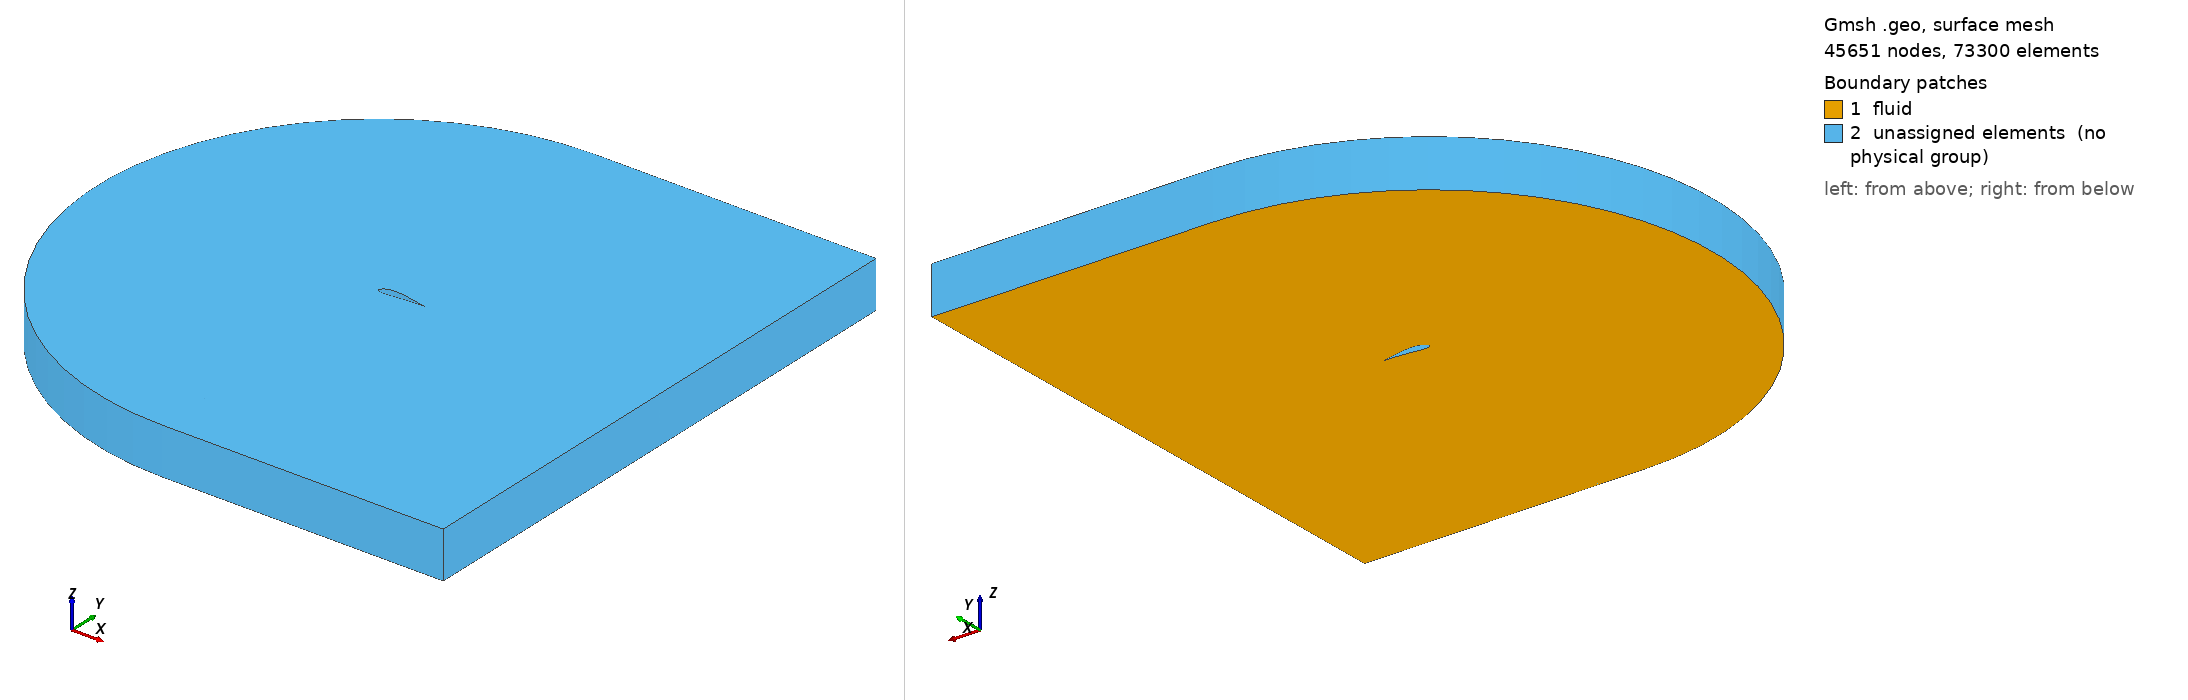

Gmsh geometry script, surface-meshed: 45651 nodes, 73300 surface elements. Boundary patches (legend numbers): 1 fluid, 2 unassigned elements (no physical group). Left view from above one corner, right view from below the opposite corner. Legend entries are the model's physical surfaces; 'unassigned elements' are surfaces in no physical group. The drawing asked Gmsh for element sizes between 1% and 20% of the model's largest extent; the script's own settings can give other sizes.

=== e1211_2D.geo (drawn) ===
SetFactory("OpenCASCADE");
N_inlet = DefineNumber[ 30, Name "Parameters/N_inlet" ];
N_vertical = DefineNumber[ 30, Name "Parameters/N_vertical" ];
P_vertical = DefineNumber[ 1.10, Name "Parameters/P_vertical" ];
N_airfoil = DefineNumber[ 50, Name "Parameters/N_airfoil" ];
N_shear = DefineNumber[ 30, Name "Parameters/N_shear" ];
P_shear = DefineNumber[ 1.2, Name "Parameters/P_shear" ];
L = DefineNumber[ 6, Name "Parameters/L" ];
C = DefineNumber[ 6, Name "Parameters/C" ];
Refinement_offset = DefineNumber[ 0.35347154991943724, Name "Parameters/Refinement_offset" ];
N_refinement = DefineNumber[ 45.0, Name "Parameters/N_refinement" ];
P_refinement = DefineNumber[ 1.18, Name "Parameters/P_refinement" ];
AoA_deg = DefineNumber[ 0, Name "Parameters/AoA" ];
AoA = AoA_deg*3.14/180;
a_dim = 0.2;
Point(1) = {1.0*Cos(AoA) + -0.0*Sin(AoA),-1* 1.0*Sin(AoA) + -0.0*Cos(AoA),0.0,a_dim};
Point(2) = {0.99618*Cos(AoA) + 0.000341*Sin(AoA),-1* 0.99618*Sin(AoA) + 0.000341*Cos(AoA),0.0,a_dim};
Point(3) = {0.9848899*Cos(AoA) + 0.0010939*Sin(AoA),-1* 0.9848899*Sin(AoA) + 0.0010939*Cos(AoA),0.0,a_dim};
Point(4) = {0.9665597*Cos(AoA) + 0.0018186*Sin(AoA),-1* 0.9665597*Sin(AoA) + 0.0018186*Cos(AoA),0.0,a_dim};
Point(5) = {0.9416093*Cos(AoA) + 0.0023049*Sin(AoA),-1* 0.9416093*Sin(AoA) + 0.0023049*Cos(AoA),0.0,a_dim};
Point(6) = {0.9104786*Cos(AoA) + 0.0024229*Sin(AoA),-1* 0.9104786*Sin(AoA) + 0.0024229*Cos(AoA),0.0,a_dim};
Point(7) = {0.8736576*Cos(AoA) + 0.0019822*Sin(AoA),-1* 0.8736576*Sin(AoA) + 0.0019822*Cos(AoA),0.0,a_dim};
Point(8) = {0.8317464*Cos(AoA) + 0.0008629*Sin(AoA),-1* 0.8317464*Sin(AoA) + 0.0008629*Cos(AoA),0.0,a_dim};
Point(9) = {0.7854049*Cos(AoA) + -0.0009953*Sin(AoA),-1* 0.7854049*Sin(AoA) + -0.0009953*Cos(AoA),0.0,a_dim};
Point(10) = {0.7353431*Cos(AoA) + -0.0036226*Sin(AoA),-1* 0.7353431*Sin(AoA) + -0.0036226*Cos(AoA),0.0,a_dim};
Point(11) = {0.682301*Cos(AoA) + -0.0070292*Sin(AoA),-1* 0.682301*Sin(AoA) + -0.0070292*Cos(AoA),0.0,a_dim};
Point(12) = {0.6270687*Cos(AoA) + -0.0111452*Sin(AoA),-1* 0.6270687*Sin(AoA) + -0.0111452*Cos(AoA),0.0,a_dim};
Point(13) = {0.5704262*Cos(AoA) + -0.0159109*Sin(AoA),-1* 0.5704262*Sin(AoA) + -0.0159109*Cos(AoA),0.0,a_dim};
Point(14) = {0.5131935*Cos(AoA) + -0.0212064*Sin(AoA),-1* 0.5131935*Sin(AoA) + -0.0212064*Cos(AoA),0.0,a_dim};
Point(15) = {0.4561908*Cos(AoA) + -0.026882*Sin(AoA),-1* 0.4561908*Sin(AoA) + -0.026882*Cos(AoA),0.0,a_dim};
Point(16) = {0.400208*Cos(AoA) + -0.0327679*Sin(AoA),-1* 0.400208*Sin(AoA) + -0.0327679*Cos(AoA),0.0,a_dim};
Point(17) = {0.3460453*Cos(AoA) + -0.0386442*Sin(AoA),-1* 0.3460453*Sin(AoA) + -0.0386442*Cos(AoA),0.0,a_dim};
Point(18) = {0.2944627*Cos(AoA) + -0.0442612*Sin(AoA),-1* 0.2944627*Sin(AoA) + -0.0442612*Cos(AoA),0.0,a_dim};
Point(19) = {0.2461903*Cos(AoA) + -0.049299*Sin(AoA),-1* 0.2461903*Sin(AoA) + -0.049299*Cos(AoA),0.0,a_dim};
Point(20) = {0.2019283*Cos(AoA) + -0.0534178*Sin(AoA),-1* 0.2019283*Sin(AoA) + -0.0534178*Cos(AoA),0.0,a_dim};
Point(21) = {0.1623067*Cos(AoA) + -0.0559778*Sin(AoA),-1* 0.1623067*Sin(AoA) + -0.0559778*Cos(AoA),0.0,a_dim};
Point(22) = {0.1274059*Cos(AoA) + -0.0561589*Sin(AoA),-1* 0.1274059*Sin(AoA) + -0.0561589*Cos(AoA),0.0,a_dim};
Point(23) = {0.0967358*Cos(AoA) + -0.053711*Sin(AoA),-1* 0.0967358*Sin(AoA) + -0.053711*Cos(AoA),0.0,a_dim};
Point(24) = {0.0700464*Cos(AoA) + -0.0489141*Sin(AoA),-1* 0.0700464*Sin(AoA) + -0.0489141*Cos(AoA),0.0,a_dim};
Point(25) = {0.0473176*Cos(AoA) + -0.0421381*Sin(AoA),-1* 0.0473176*Sin(AoA) + -0.0421381*Cos(AoA),0.0,a_dim};
Point(26) = {0.0286093*Cos(AoA) + -0.0337932*Sin(AoA),-1* 0.0286093*Sin(AoA) + -0.0337932*Cos(AoA),0.0,a_dim};
Point(27) = {0.0141414*Cos(AoA) + -0.0243593*Sin(AoA),-1* 0.0141414*Sin(AoA) + -0.0243593*Cos(AoA),0.0,a_dim};
Point(28) = {0.0043437*Cos(AoA) + -0.0143666*Sin(AoA),-1* 0.0043437*Sin(AoA) + -0.0143666*Cos(AoA),0.0,a_dim};
Point(29) = {0.0*Cos(AoA) + 0.0*Sin(AoA),-1* 0.0*Sin(AoA) + 0.0*Cos(AoA),0.0,a_dim};
Point(30) = {0.0063135*Cos(AoA) + 0.0237338*Sin(AoA),-1* 0.0063135*Sin(AoA) + 0.0237338*Cos(AoA),0.0,a_dim};
Point(31) = {0.0151275*Cos(AoA) + 0.0385619*Sin(AoA),-1* 0.0151275*Sin(AoA) + 0.0385619*Cos(AoA),0.0,a_dim};
Point(32) = {0.0276716*Cos(AoA) + 0.053499*Sin(AoA),-1* 0.0276716*Sin(AoA) + 0.053499*Cos(AoA),0.0,a_dim};
Point(33) = {0.0438257*Cos(AoA) + 0.0681453*Sin(AoA),-1* 0.0438257*Sin(AoA) + 0.0681453*Cos(AoA),0.0,a_dim};
Point(34) = {0.0634297*Cos(AoA) + 0.0820806*Sin(AoA),-1* 0.0634297*Sin(AoA) + 0.0820806*Cos(AoA),0.0,a_dim};
Point(35) = {0.0863135*Cos(AoA) + 0.094955*Sin(AoA),-1* 0.0863135*Sin(AoA) + 0.094955*Cos(AoA),0.0,a_dim};
Point(36) = {0.112247*Cos(AoA) + 0.1062887*Sin(AoA),-1* 0.112247*Sin(AoA) + 0.1062887*Cos(AoA),0.0,a_dim};
Point(37) = {0.14125*Cos(AoA) + 0.1155815*Sin(AoA),-1* 0.14125*Sin(AoA) + 0.1155815*Cos(AoA),0.0,a_dim};
Point(38) = {0.1734125*Cos(AoA) + 0.1226635*Sin(AoA),-1* 0.1734125*Sin(AoA) + 0.1226635*Cos(AoA),0.0,a_dim};
Point(39) = {0.2086145*Cos(AoA) + 0.1274446*Sin(AoA),-1* 0.2086145*Sin(AoA) + 0.1274446*Cos(AoA),0.0,a_dim};
Point(40) = {0.246766*Cos(AoA) + 0.1298649*Sin(AoA),-1* 0.246766*Sin(AoA) + 0.1298649*Cos(AoA),0.0,a_dim};
Point(41) = {0.287737*Cos(AoA) + 0.1300145*Sin(AoA),-1* 0.287737*Sin(AoA) + 0.1300145*Cos(AoA),0.0,a_dim};
Point(42) = {0.3312375*Cos(AoA) + 0.1280234*Sin(AoA),-1* 0.3312375*Sin(AoA) + 0.1280234*Cos(AoA),0.0,a_dim};
Point(43) = {0.3769575*Cos(AoA) + 0.1240516*Sin(AoA),-1* 0.3769575*Sin(AoA) + 0.1240516*Cos(AoA),0.0,a_dim};
Point(44) = {0.4245671*Cos(AoA) + 0.1182893*Sin(AoA),-1* 0.4245671*Sin(AoA) + 0.1182893*Cos(AoA),0.0,a_dim};
Point(45) = {0.4736364*Cos(AoA) + 0.1109867*Sin(AoA),-1* 0.4736364*Sin(AoA) + 0.1109867*Cos(AoA),0.0,a_dim};
Point(46) = {0.5237353*Cos(AoA) + 0.1024437*Sin(AoA),-1* 0.5237353*Sin(AoA) + 0.1024437*Cos(AoA),0.0,a_dim};
Point(47) = {0.574344*Cos(AoA) + 0.0929706*Sin(AoA),-1* 0.574344*Sin(AoA) + 0.0929706*Cos(AoA),0.0,a_dim};
Point(48) = {0.6248927*Cos(AoA) + 0.0829075*Sin(AoA),-1* 0.6248927*Sin(AoA) + 0.0829075*Cos(AoA),0.0,a_dim};
Point(49) = {0.6747711*Cos(AoA) + 0.0725745*Sin(AoA),-1* 0.6747711*Sin(AoA) + 0.0725745*Cos(AoA),0.0,a_dim};
Point(50) = {0.7233296*Cos(AoA) + 0.0623019*Sin(AoA),-1* 0.7233296*Sin(AoA) + 0.0623019*Cos(AoA),0.0,a_dim};
Point(51) = {0.7698681*Cos(AoA) + 0.0523698*Sin(AoA),-1* 0.7698681*Sin(AoA) + 0.0523698*Cos(AoA),0.0,a_dim};
Point(52) = {0.8137068*Cos(AoA) + 0.0430085*Sin(AoA),-1* 0.8137068*Sin(AoA) + 0.0430085*Cos(AoA),0.0,a_dim};
Point(53) = {0.8541455*Cos(AoA) + 0.034408*Sin(AoA),-1* 0.8541455*Sin(AoA) + 0.034408*Cos(AoA),0.0,a_dim};
Point(54) = {0.8905243*Cos(AoA) + 0.0266685*Sin(AoA),-1* 0.8905243*Sin(AoA) + 0.0266685*Cos(AoA),0.0,a_dim};
Point(55) = {0.9222433*Cos(AoA) + 0.0198503*Sin(AoA),-1* 0.9222433*Sin(AoA) + 0.0198503*Cos(AoA),0.0,a_dim};
Point(56) = {0.9487324*Cos(AoA) + 0.0138234*Sin(AoA),-1* 0.9487324*Sin(AoA) + 0.0138234*Cos(AoA),0.0,a_dim};
Point(57) = {0.9698614*Cos(AoA) + 0.0083379*Sin(AoA),-1* 0.9698614*Sin(AoA) + 0.0083379*Cos(AoA),0.0,a_dim};
Point(58) = {0.9858506*Cos(AoA) + 0.0037437*Sin(AoA),-1* 0.9858506*Sin(AoA) + 0.0037437*Cos(AoA),0.0,a_dim};
Point(59) = {0.9962901*Cos(AoA) + 0.000881*Sin(AoA),-1* 0.9962901*Sin(AoA) + 0.000881*Cos(AoA),0.0,a_dim};
Spline(1) = {34: 59, 1};
Spline(2) = {1:24};
Spline(3) = {24:34};
Point(60) = {0, C, 0};
Point(61) = {0, -C, 0};
Point(62) = {L, C, 0};
Point(63) = {L, -C, 0};
Point(64) = {1, C, 0};
Point(65) = {1, -C, 0};
Point(66) = {L, -L* 1.0*Sin(AoA) + -0.0*L*Cos(AoA), 0};
Point(67) = {0, 0, 0};
Point(68) = { Refinement_offset*Sin(AoA),  Refinement_offset*Cos(AoA), 0};
Point(69) = { - Refinement_offset*Sin(AoA),  - Refinement_offset*Cos(AoA), 0};
Point(70) = {1*Cos(AoA), -1* 1.0*Sin(AoA) + -0.0*1*Cos(AoA) + Refinement_offset, 0};
Point(71) = {L, -L* 1.0*Sin(AoA) + -0.0*L*Cos(AoA)+ Refinement_offset, 0};
Point(72) = {L, -L* 1.0*Sin(AoA) + -0.0*L*Cos(AoA) - Refinement_offset, 0};
Point(73) = {1*Cos(AoA), -1* 1.0*Sin(AoA) + -0.0*1*Cos(AoA) - Refinement_offset, 0};
Circle(4) = {61, 67, 60};
Line(5) = {60, 64};
Line(6) = {61, 65};
Line(7) = {64, 62};
Line(8) = {70, 1};
Line(9) = {73, 1};
Line(10) = {65, 63};
Line(11) = {60, 68};
Line(12) = {68, 34};
Line(13) = {61, 69};
Line(14) = {69, 24};
Line(15) = {62, 71};
Line(16) = {71, 66};
Line(17) = {66, 72};
Line(18) = {63, 72};
Line(19) = {66, 1};
Circle(20) = {69, 67, 68};
Line(21) = {68, 70};
Line(22) = {69, 73};
Line(23) = {70, 71};
Line(24) = {73, 72};
Line(25) = {64, 70};
Line(26) = {65, 73};
Curve Loop(1) = {11,-20,-13,4 };
Curve Loop(2) = {5,25,-21,-11 };
Curve Loop(3) = {6,26,-22,-13 };
Curve Loop(4) = {7,15,-23,-25 };
Curve Loop(5) = {10,18,-24,-26 };
Curve Loop(6) = {12,-3,-14,20 };
Curve Loop(7) = {21,8,-1,-12 };
Curve Loop(8) = {22,9,2,-14 };
Curve Loop(9) = {23,16,19,-8 };
Curve Loop(10) = {24,-17,19,-9 };
Plane Surface(1) = {1};
Plane Surface(2) = {2};
Plane Surface(3) = {3};
Plane Surface(4) = {4};
Plane Surface(5) = {5};
Plane Surface(6) = {6};
Plane Surface(7) = {7};
Plane Surface(8) = {8};
Plane Surface(9) = {9};
Plane Surface(10) = {10};
Transfinite Curve {-4, -20, -3} = N_inlet Using Progression 1.0; 
Transfinite Curve {-11, -25, -15, -18, -26, -13} = N_vertical Using Progression P_vertical; 
Transfinite Curve {-12, -8, -16, 17, -9, -14} = N_refinement Using Progression P_refinement; 
Transfinite Curve {5, 21, -1, 2, 6, 22} = N_airfoil Using Progression 1.0; 
Transfinite Curve {7, 23, -19, 24, 10} = N_shear Using Progression P_shear; 
Transfinite Surface {1};
Transfinite Surface {2};
Transfinite Surface {3};
Transfinite Surface {4};
Transfinite Surface {5};
Transfinite Surface {6};
Transfinite Surface {7};
Transfinite Surface {8};
Transfinite Surface {9};
Transfinite Surface {10};
Physical Surface ("fluid", 1) = {1, 2, 3, 4, 5, 6, 7, 8, 9, 10}; 
Physical Curve ("airfoil", 2) = {1, 2, 3}; 
Physical Curve ("inlet", 3) = {4}; 
Physical Curve ("outlet", 4) = {15, 16, 18}; 
Physical Curve ("limits", 5) = {5, 6, 7, 10}; 
Physical Point ("airfoil", 6) = {34, 24, 1}; 
Physical Point ("limits", 7) = {60, 61, 64, 65, 62, 63}; 
Physical Point ("outlet", 8) = {66, 71, 72}; 
Physical Curve ("outlet", 4) += {17}; 

hz = 1;

Extrude {0, 0, hz} {
  Surface{1:10}; Layers {20}; Recombine;
}
